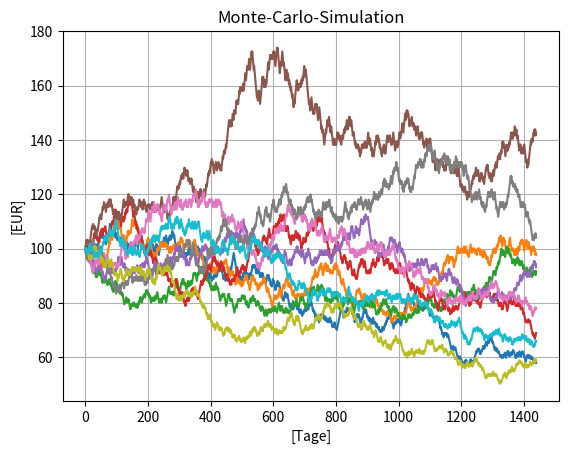

This figure's Python source:
import numpy as np
import matplotlib.pyplot as plt

plt.title("Monte-Carlo-Simulation")
plt.ylabel('[EUR]')
plt.xlabel('[Tage]')
plt.grid()

#Input
Number_of_years = 4
periods_per_year = 360
number_of_paths = 10
price_start = 100
risk_free_rate = 0
volatility = 0.15
dividend_yield = 0
path_matrix = np.empty((number_of_paths,Number_of_years*periods_per_year))

#Calculate risk-neutral probability
u = np.exp(volatility*np.sqrt(1/periods_per_year))
d = 1/u
p = (np.exp((risk_free_rate-dividend_yield)*(1/periods_per_year))-d)/(u-d)

for path in range(number_of_paths):
    for t in range(Number_of_years*periods_per_year):
        if t == 0:
            path_matrix[path, t] = price_start
        else: 
            path_matrix[path, t] = path_matrix[path, t-1]*np.random.choice((u,d), p=[p,1-p])

#Output
for path in range(number_of_paths):
    plt.plot(path_matrix[path,:])
plt.show()
